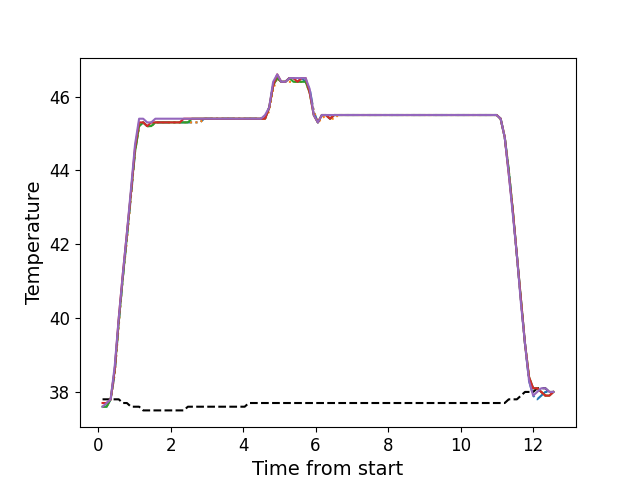

Values plotted in this chart, from the file beside it:
, times, neutral, z1, z2, z3, z4, z5
0, 0.1226, 37.8, 37.6, 37.6, 37.6, 37.7, 37.6
1, 0.2342, 37.8, 37.6, 37.6, 37.6, 37.7, 37.7
2, 0.3458, 37.8, 37.8, 37.8, 37.8, 37.8, 37.8
3, 0.4585, 37.8, 38.5, 38.5, 38.6, 38.6, 38.7
4, 0.5701, 37.8, 39.9, 39.8, 39.9, 40.0, 40.0
5, 0.6827, 37.7, 41.1, 41.1, 41.1, 41.2, 41.2
6, 0.7943, 37.7, 42.2, 42.1, 42.2, 42.3, 42.3
7, 0.907, 37.6, 43.3, 43.3, 43.4, 43.4, 43.5
8, 1.019, 37.6, 44.5, 44.5, 44.5, 44.6, 44.7
9, 1.131, 37.6, 45.2, 45.2, 45.2, 45.3, 45.4
10, 1.243, 37.5, 45.3, 45.3, 45.3, 45.3, 45.4
11, 1.354, 37.5, 45.2, 45.2, 45.2, 45.2, 45.3
12, 1.467, 37.5, 45.2, 45.2, 45.2, 45.3, 45.3
13, 1.579, 37.5, 45.3, 45.3, 45.3, 45.3, 45.4
14, 1.691, 37.5, 45.3, 45.3, 45.3, 45.3, 45.4
15, 1.803, 37.5, 45.3, 45.3, 45.3, 45.3, 45.4
16, 1.915, 37.5, 45.3, 45.3, 45.3, 45.3, 45.4
17, 2.028, 37.5, 45.3, 45.3, 45.3, 45.3, 45.4
18, 2.139, 37.5, 45.3, 45.3, 45.3, 45.3, 45.4
19, 2.252, 37.5, 45.3, 45.3, 45.3, 45.3, 45.4
20, 2.363, 37.5, 45.3, 45.3, 45.3, 45.4, 45.4
21, 2.476, 37.6, 45.3, 45.3, 45.3, 45.4, 45.4
22, 2.588, 37.6, 45.3, 45.3, 45.4, 45.4, 45.4
23, 2.699, 37.6, 45.3, 45.3, 45.4, 45.4, 45.4
24, 2.811, 37.6, 45.3, 45.3, 45.4, 45.4, 45.4
25, 2.923, 37.6, 45.4, 45.4, 45.4, 45.4, 45.4
26, 3.035, 37.6, 45.4, 45.4, 45.4, 45.4, 45.4
27, 3.148, 37.6, 45.4, 45.4, 45.4, 45.4, 45.4
28, 3.26, 37.6, 45.4, 45.4, 45.4, 45.4, 45.4
29, 3.372, 37.6, 45.4, 45.4, 45.4, 45.4, 45.4
30, 3.485, 37.6, 45.4, 45.4, 45.4, 45.4, 45.4
31, 3.597, 37.6, 45.4, 45.4, 45.4, 45.4, 45.4
32, 3.708, 37.6, 45.4, 45.4, 45.4, 45.4, 45.4
33, 3.82, 37.6, 45.4, 45.4, 45.4, 45.4, 45.4
34, 3.933, 37.6, 45.4, 45.4, 45.4, 45.4, 45.4
35, 4.044, 37.6, 45.4, 45.4, 45.4, 45.4, 45.4
36, 4.156, 37.7, 45.4, 45.4, 45.4, 45.4, 45.4
37, 4.268, 37.7, 45.4, 45.4, 45.4, 45.4, 45.4
38, 4.381, 37.7, 45.4, 45.4, 45.4, 45.4, 45.4
39, 4.493, 37.7, 45.4, 45.4, 45.4, 45.4, 45.4
40, 4.605, 37.7, 45.4, 45.4, 45.4, 45.4, 45.5
41, 4.718, 37.7, 45.7, 45.6, 45.7, 45.7, 45.7
42, 4.829, 37.7, 46.3, 46.2, 46.3, 46.3, 46.4
43, 4.941, 37.7, 46.5, 46.5, 46.5, 46.6, 46.6
44, 5.052, 37.7, 46.4, 46.4, 46.4, 46.4, 46.4
45, 5.165, 37.7, 46.4, 46.4, 46.4, 46.4, 46.4
46, 5.277, 37.7, 46.5, 46.4, 46.5, 46.5, 46.5
47, 5.389, 37.7, 46.5, 46.4, 46.4, 46.5, 46.5
48, 5.502, 37.7, 46.4, 46.4, 46.4, 46.4, 46.5
49, 5.613, 37.7, 46.5, 46.4, 46.4, 46.5, 46.5
50, 5.725, 37.7, 46.4, 46.4, 46.4, 46.5, 46.5
51, 5.838, 37.7, 46.2, 46.1, 46.1, 46.1, 46.2
52, 5.949, 37.7, 45.6, 45.6, 45.5, 45.5, 45.5
53, 6.062, 37.7, 45.3, 45.3, 45.3, 45.3, 45.3
54, 6.173, 37.7, 45.5, 45.4, 45.5, 45.5, 45.5
55, 6.286, 37.7, 45.5, 45.5, 45.5, 45.5, 45.5
56, 6.397, 37.7, 45.4, 45.4, 45.4, 45.4, 45.5
57, 6.51, 37.7, 45.5, 45.4, 45.5, 45.5, 45.5
58, 6.622, 37.7, 45.5, 45.5, 45.5, 45.5, 45.5
59, 6.734, 37.7, 45.5, 45.5, 45.5, 45.5, 45.5
... 52 more rows
